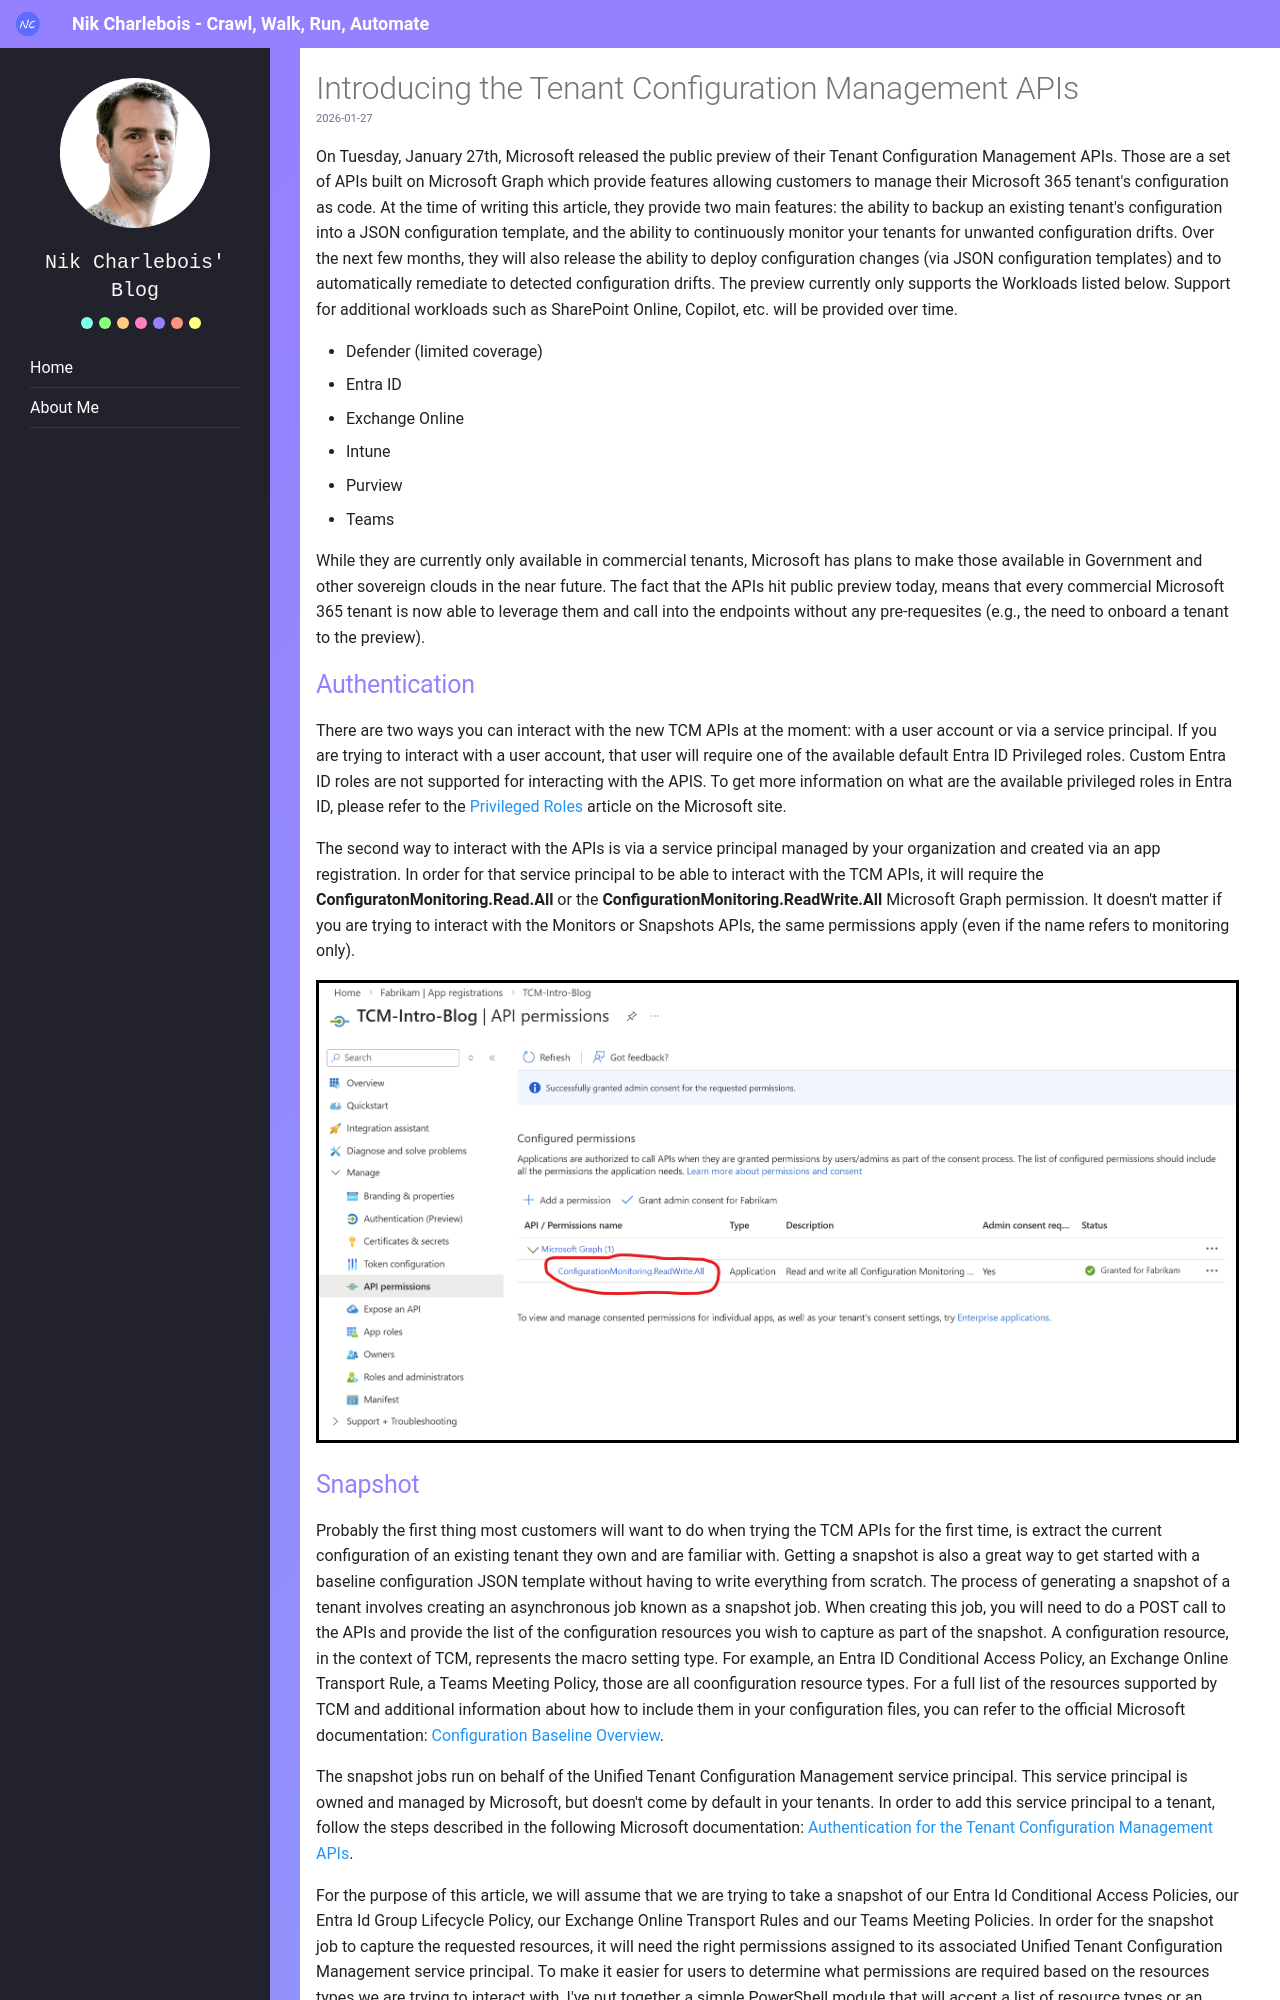

repository: NikCharlebois/Nik-Charlebois.com · page: blog/posts/2026/introducing-tcm-apis/index.html · generator: mkdocs

---
title: Introducing the Tenant Configuration Management APIs
---

<h1 class="blog-title">Introducing the Tenant Configuration Management APIs</h1>
<div class="article-date">2026-01-27</div>

<p>On Tuesday, January 27th, Microsoft released the public preview of their Tenant Configuration Management APIs. Those are a set of APIs built on Microsoft Graph which provide features allowing customers to manage their Microsoft 365 tenant's configuration as code. At the time of writing this article, they provide two main features: the ability to backup an existing tenant's configuration into a JSON configuration template, and the ability to continuously monitor your tenants for unwanted configuration drifts. Over the next few months, they will also release the ability to deploy configuration changes (via JSON configuration templates) and to automatically remediate to detected configuration drifts. The preview currently only supports the Workloads listed below. Support for additional workloads such as SharePoint Online, Copilot, etc. will be provided over time.</p>
<ul>
<li>Defender (limited coverage)</li>
<li>Entra ID</li>
<li>Exchange Online</li>
<li>Intune</li>
<li>Purview</li>
<li>Teams</li>
</ul>

<p>While they are currently only available in commercial tenants, Microsoft has plans to make those available in Government and other sovereign clouds in the near future. The fact that the APIs hit public preview today, means that every commercial Microsoft 365 tenant is now able to leverage them and call into the endpoints without any pre-requesites (e.g., the need to onboard a tenant to the preview).</p>

<h2>Authentication</h2>
<p>There are two ways you can interact with the new TCM APIs at the moment: with a user account or via a service principal. If you are trying to interact with a user account, that user will require one of the available default Entra ID Privileged roles. Custom Entra ID roles are not supported for interacting with the APIS. To get more information on what are the available privileged roles in Entra ID, please refer to the <a href="https://learn.microsoft.com/en-us/entra/identity/role-based-access-control/privileged-roles-permissions?tabs=admin-center">Privileged Roles</a> article on the Microsoft site.</p>

<p>The second way to interact with the APIs is via a service principal managed by your organization and created via an app registration. In order for that service principal to be able to interact with the TCM APIs, it will require the <strong>ConfiguratonMonitoring.Read.All</strong> or the <strong>ConfigurationMonitoring.ReadWrite.All</strong> Microsoft Graph permission. It doesn't matter if you are trying to interact with the Monitors or Snapshots APIs, the same permissions apply (even if the name refers to monitoring only).</p>

<img src="\blog\posts\2026\introducing-tcm-apis\images\tcm-intro-blog1.png" alt="Granting the ConfiguratonMonitoring.ReadWrite.All permission to a service principal." />

<h2>Snapshot</h2>
<p>Probably the first thing most customers will want to do when trying the TCM APIs for the first time, is extract the current configuration of an existing tenant they own and are familiar with. Getting a snapshot is also a great way to get started with a baseline configuration JSON template without having to write everything from scratch. The process of generating a snapshot of a tenant involves creating an asynchronous job known as a snapshot job. When creating this job, you will need to do a POST call to the APIs and provide the list of the configuration resources you wish to capture as part of the snapshot. A configuration resource, in the context of TCM, represents the macro setting type. For example, an Entra ID Conditional Access Policy, an Exchange Online Transport Rule, a Teams Meeting Policy, those are all coonfiguration resource types. For a full list of the resources supported by TCM and additional information about how to include them in your configuration files, you can refer to the official Microsoft documentation: <a href="https://learn.microsoft.com/en-us/graph/api/resources/configurationbaseline">Configuration Baseline Overview</a>.</p>

<p>The snapshot jobs run on behalf of the Unified Tenant Configuration Management service principal. This service principal is owned and managed by Microsoft, but doesn't come by default in your tenants. In order to add this service principal to a tenant, follow the steps described in the following Microsoft documentation: <a href="https://learn.microsoft.com/en-us/graph/utcm-authentication-setup#add-the-utcm-service-principal-to-a-tenant">Authentication for the Tenant Configuration Management APIs</a>.</p>
